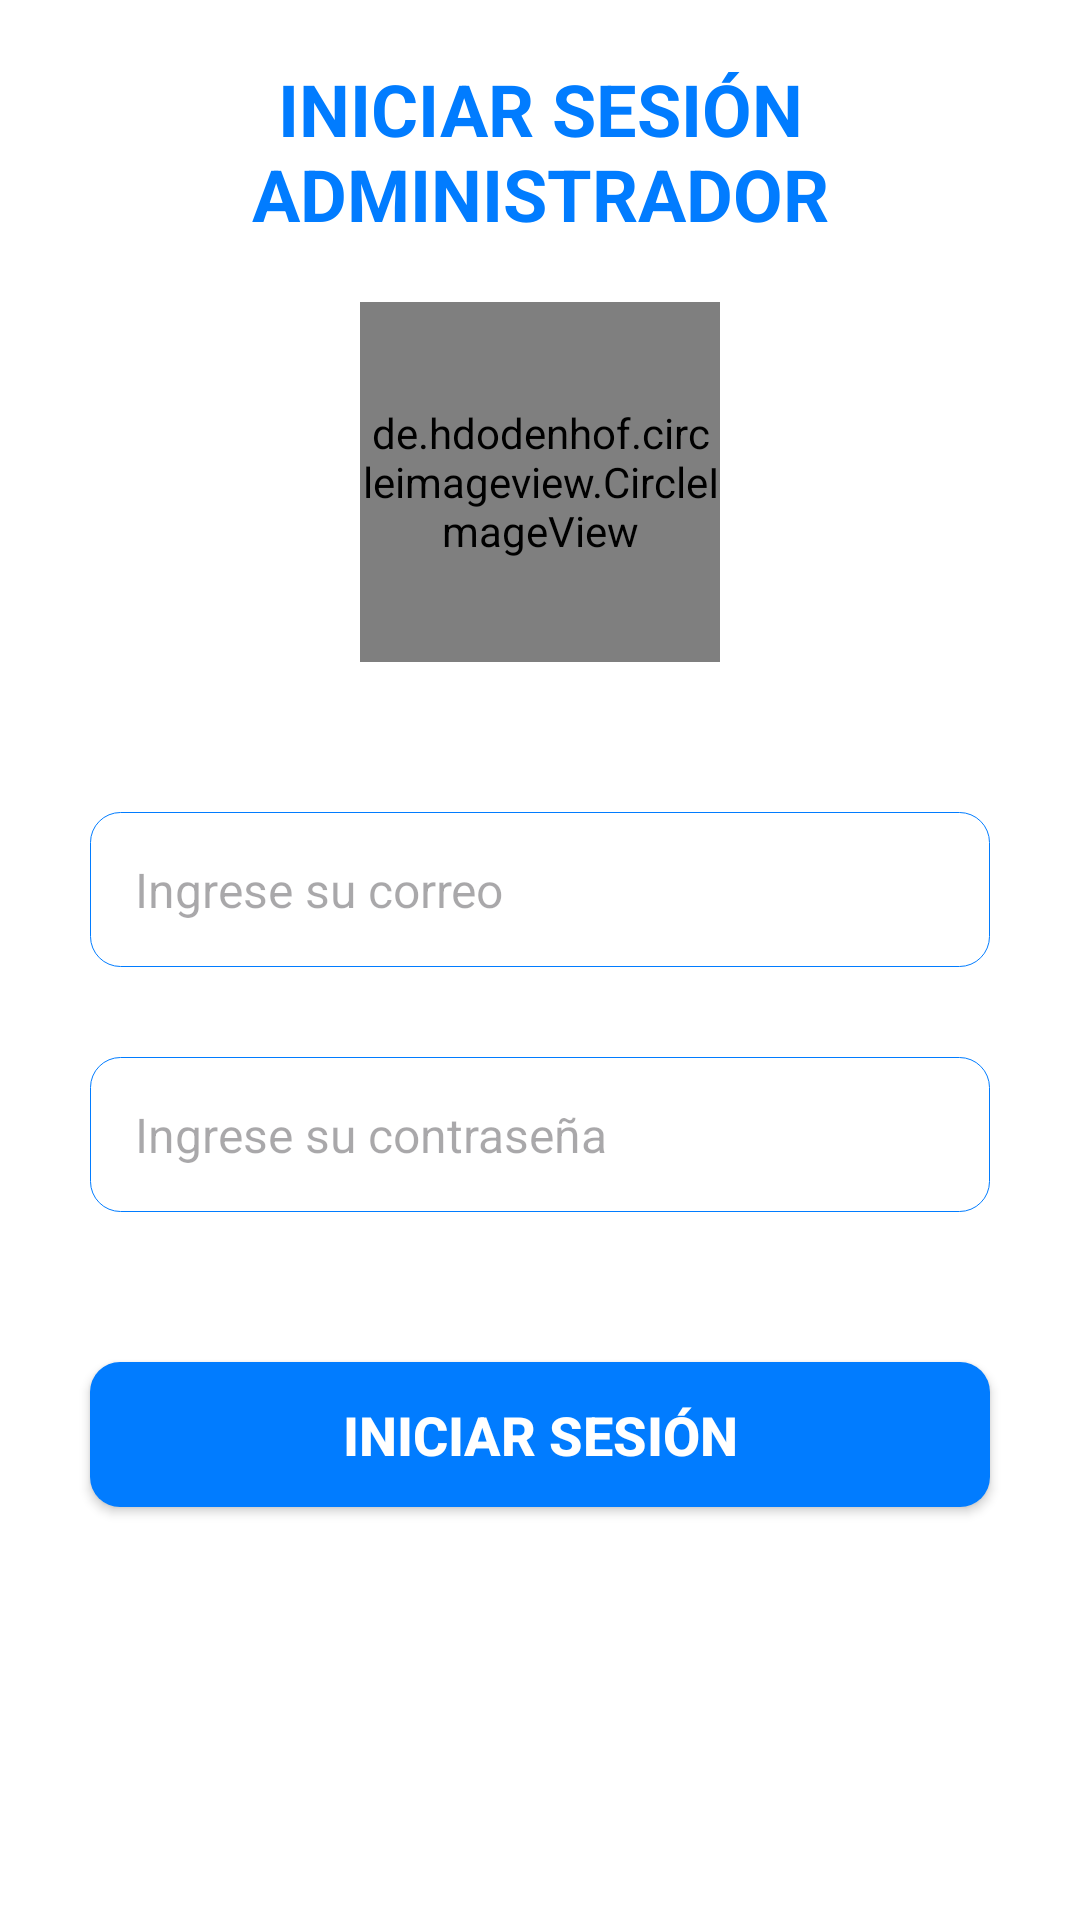

Android layout source for this screen:
<!-- AndroidManifest.xml: application theme Theme.MiProyectoMLS -->
<!-- res/layout/activity_loginadmin.xml -->
<?xml version="1.0" encoding="utf-8"?>
<RelativeLayout xmlns:android="http://schemas.android.com/apk/res/android"
    xmlns:app="http://schemas.android.com/apk/res-auto"
    xmlns:tools="http://schemas.android.com/tools"
    android:id="@+id/main"
    android:layout_width="match_parent"
    android:layout_height="match_parent"
    tools:context=".LoginAdministradorActivity"
    android:background="@color/white">

    <TextView
        android:id="@+id/texto1"
        android:layout_width="wrap_content"
        android:layout_height="wrap_content"
        android:layout_centerHorizontal="true"
        android:layout_marginTop="20dp"
        android:text="INICIAR SESIÓN ADMINISTRADOR"
        android:textAlignment="center"
        android:textStyle="bold"
        android:textSize="24sp"
        android:textColor="@color/purple_500" />

    <de.hdodenhof.circleimageview.CircleImageView
        android:id="@+id/imagen1"
        android:layout_width="120dp"
        android:layout_height="120dp"
        android:layout_below="@id/texto1"
        android:layout_marginTop="20dp"
        android:layout_centerHorizontal="true"
        android:src="@drawable/imagen" />

    <EditText
        android:id="@+id/correoadmin"
        android:layout_width="match_parent"
        android:layout_height="wrap_content"
        android:layout_below="@id/imagen1"
        android:layout_marginTop="50dp"
        android:layout_marginHorizontal="30dp"
        android:hint="Ingrese su correo"
        android:background="@drawable/textos"
        android:padding="15dp"
        android:inputType="textEmailAddress"
        android:textSize="16sp" />

    <EditText
        android:id="@+id/contrasenaadmin"
        android:layout_width="match_parent"
        android:layout_height="wrap_content"
        android:layout_below="@id/correoadmin"
        android:layout_marginTop="30dp"
        android:layout_marginHorizontal="30dp"
        android:hint="Ingrese su contraseña"
        android:background="@drawable/textos"
        android:padding="15dp"
        android:inputType="textPassword"
        android:textSize="16sp" />

    <Button
        android:id="@+id/iniciarsesionadmin"
        android:layout_width="match_parent"
        android:layout_height="wrap_content"
        android:layout_below="@id/contrasenaadmin"
        android:layout_marginTop="50dp"
        android:layout_marginHorizontal="30dp"
        android:background="@drawable/botones1"
        android:paddingVertical="12dp"
        android:text="INICIAR SESIÓN"
        android:textColor="@color/white"
        android:textSize="18sp"
        android:textStyle="bold" />

</RelativeLayout>
<!-- resources referenced by this layout -->
<resources>
  <color name="purple_500">#017CFF</color>
  <color name="white">#FFFFFFFF</color>
  <!-- drawable botones1 (drawable) -->
  <?xml version="1.0" encoding="utf-8"?>
  <shape xmlns:android="http://schemas.android.com/apk/res/android">
  
      <solid android:color="@color/purple_500"></solid>
  
      <corners android:radius="10dp"> </corners>
  
  
  
  
  </shape>
  <!-- drawable textos (drawable) -->
  <?xml version="1.0" encoding="utf-8"?>
  <shape xmlns:android="http://schemas.android.com/apk/res/android">
  
      <stroke android:color="@color/purple_500"
          android:width="0.1dp"></stroke>
  
      <corners android:radius="10dp"></corners>
  
  
  
  </shape>
  <style name="Theme.MiProyectoMLS" parent="Base.Theme.MiProyectoMLS" />
  <style name="Base.Theme.MiProyectoMLS" parent="Theme.Material3.DayNight.NoActionBar">
          
          
      </style>
</resources>
